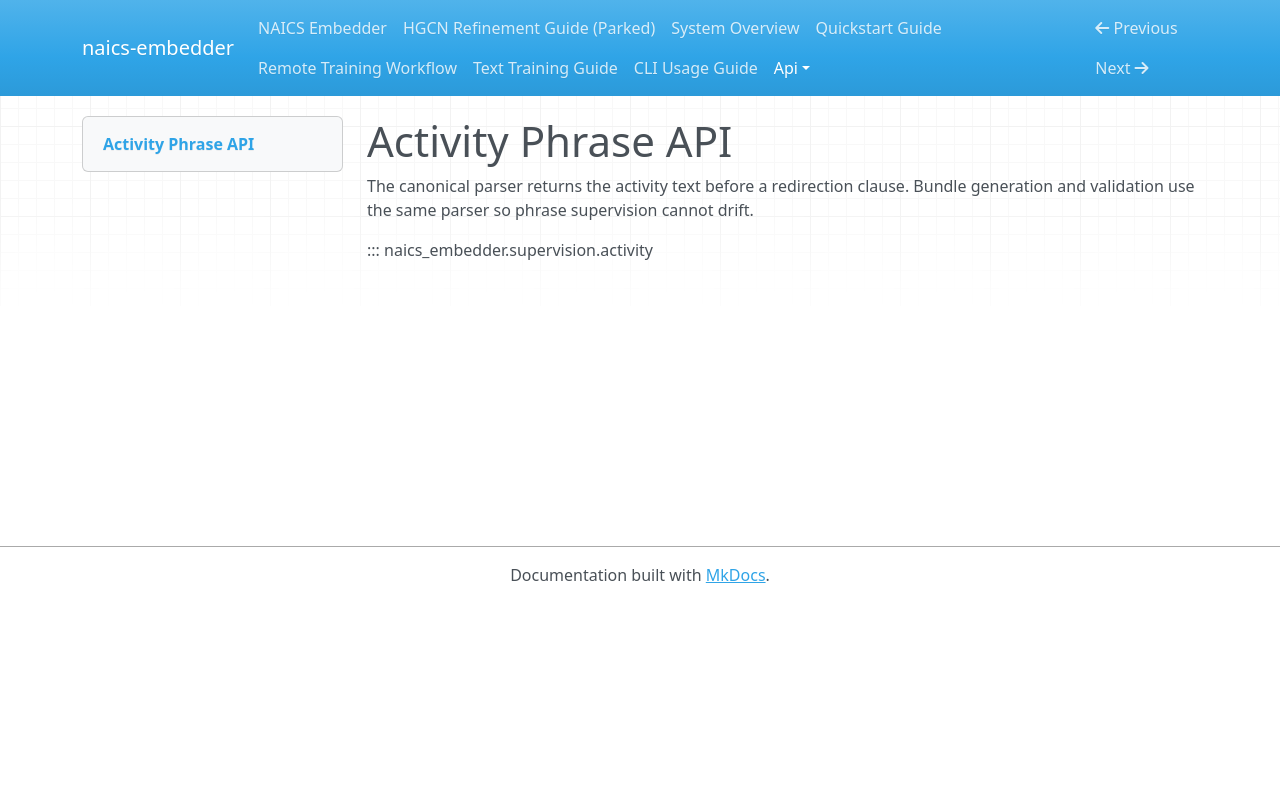

repository: lowmason/naics-embedder · page: api/activity/index.html · generator: mkdocs

# Activity Phrase API

The canonical parser returns the activity text before a redirection clause. Bundle generation
and validation use the same parser so phrase supervision cannot drift.

::: naics_embedder.supervision.activity
